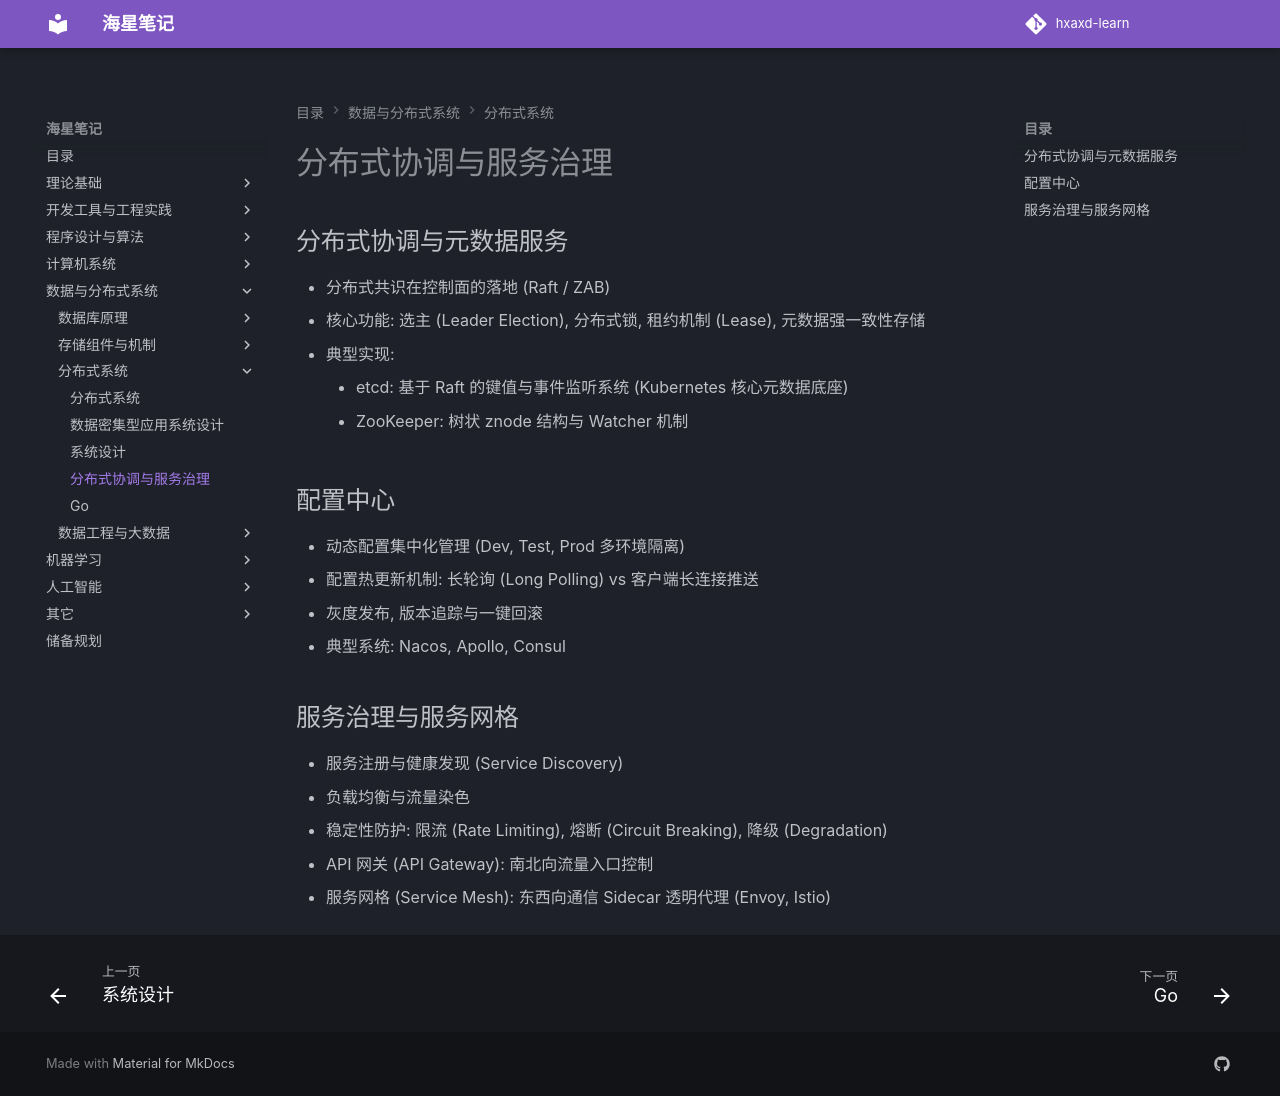

repository: hxaxd/hxaxd-learn · page: 分布式/分布式协调与服务治理/index.html · generator: mkdocs

# 分布式协调与服务治理

## 分布式协调与元数据服务

- 分布式共识在控制面的落地 (Raft / ZAB)
- 核心功能: 选主 (Leader Election), 分布式锁, 租约机制 (Lease), 元数据强一致性存储
- 典型实现:
    - etcd: 基于 Raft 的键值与事件监听系统 (Kubernetes 核心元数据底座)
    - ZooKeeper: 树状 znode 结构与 Watcher 机制

## 配置中心

- 动态配置集中化管理 (Dev, Test, Prod 多环境隔离)
- 配置热更新机制: 长轮询 (Long Polling) vs 客户端长连接推送
- 灰度发布, 版本追踪与一键回滚
- 典型系统: Nacos, Apollo, Consul

## 服务治理与服务网格

- 服务注册与健康发现 (Service Discovery)
- 负载均衡与流量染色
- 稳定性防护: 限流 (Rate Limiting), 熔断 (Circuit Breaking), 降级 (Degradation)
- API 网关 (API Gateway): 南北向流量入口控制
- 服务网格 (Service Mesh): 东西向通信 Sidecar 透明代理 (Envoy, Istio)
